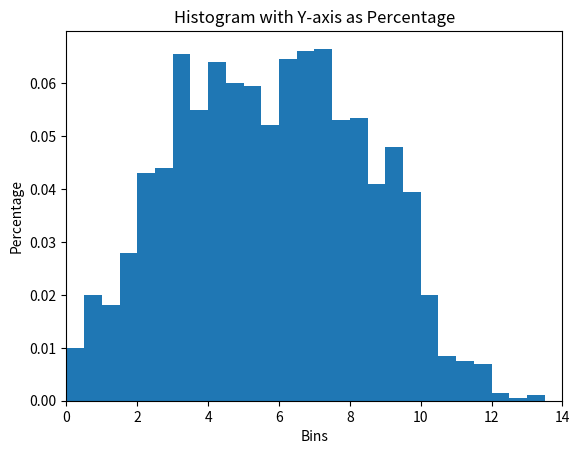

The script that saved this image:
import numpy as np
import matplotlib.pyplot as plt
import random
import math

class MarkovChain:
    def __init__(self):
        self.transition_matrix = {
            'A': {'A': 0.99, 'B': 0.005, 'C': 0.005},
            'B': {'A': 0.005, 'B': 0.99, 'C': 0.005},
            'C': {'A': 0.001, 'B': 0.004, 'C': 0.995}
        }
        sampleList = ['A','B','C']
        self.current_state = random.choices(sampleList, weights=(10, 10, 10), k=1)[0]


    def next_state(self):
        transition_probabilities = self.transition_matrix[self.current_state]
        next_state = random.choices(list(transition_probabilities.keys()), list(transition_probabilities.values()))[0]
        self.current_state = next_state
        return next_state
    def get_state(self):
        return self.current_state

    def set_transition(self, matrix):
        self.transition_matrix=matrix

# Usage example

# Set up the simulation parameters
box_size = 10
num_agents = 20
speed = 0.05*np.ones([num_agents,1])
noise = 0.005
radius = np.zeros(num_agents)
time = 100
const = 10
mc = []
colors = []
social = []
vradius = 1
current_frame = 0
for i in range(num_agents):
    mc.append(MarkovChain())
    colors.append('red')
    social.append(0.5 * np.random.rand() + 0.5) 
    
# Set up the initial positions and velocities of the agents
positions = np.random.uniform(size=(num_agents, 2)) * box_size
velocities = np.random.uniform(size=(num_agents, 2)) * speed
# Define a function to update the velocities of the agents
def update_velocities(positions, velocities, radius, speed, noise):
    # Compute the distances between all pairs of agents
    distances = np.linalg.norm(positions[:, np.newaxis] - positions, axis=2)
    
    # Find the indices of the neighbors within the specified radius
    neighbors=[]
    # Find the indices of the neighbors within the specified radius
    for i in range(num_agents):
       tempneigh = np.argwhere(distances<(radius[i]*social[i]))
       for j in tempneigh:
           if j[0]==i:
               neighbors.append(j)
    nearby = np.argwhere(distances < vradius)
    
    # Compute the average direction of the neighbors
    mean_direction = np.zeros((num_agents, 2))
    for i in range(num_agents):
        mystate = mc[i].get_state()
        school = 0
        swim = 0
        sleep = 0
        sum_direction = np.zeros(2)
        count = 0
        for j in neighbors:
            if j[0] == i:
                weight = abs(np.dot(positions[j[1]]-positions[j[0]],velocities[j[0]]))
                #sum_direction += weight * velocities[j[1]]
                #count += weight
                sum_direction += velocities[j[1]]*speed[j[1]]*weight
                count += speed[j[1]]*weight
        for j in nearby:
            if j[0] == i:
                state = mc[j[1]].get_state()
                if state == 'A':
                    school += 1
                elif state == 'B':
                    swim += 1
                else:
                    sleep += 1
        if school != 0 and swim !=0:
            matrix = {
                'A': {'A': 1-(0.005*(1+sleep))-.005*math.pow((swim/school),2), 'B': .005*math.pow((swim/school),2), 'C': 0.005*(1+sleep)},
                'B': {'A': .005*math.pow((school/swim),2), 'B': 1-(0.005*(1+sleep))-.005*math.pow((school/swim),2), 'C': 0.005*(1+sleep)},
                'C': {'A': (1/5)*(1-0.995*(sleep/(swim+school))), 'B': (4/5)*(1-0.995*(sleep/(swim+school))), 'C': 0.995*(sleep/(swim+school))}
            }
            mc[i].set_transition(matrix)
        elif school == 0 and swim !=0:
            matrix = {
                'A': {'A': 0.795-sleep*0.005-swim*0.05, 'B': .20+swim*.05, 'C': 0.005*(1+sleep)},
                'B': {'A': .001, 'B': .999-(0.005*(1+sleep)), 'C': 0.005*(1+sleep)},
                'C': {'A': (1/5)*(1-0.995*(sleep/(swim+school))), 'B': (4/5)*(1-0.995*(sleep/(swim+school))), 'C': 0.995*(sleep/(swim+school))}
            }
            mc[i].set_transition(matrix)
        elif school != 0 and swim ==0:
            matrix = {
                'A': {'A': 0.999-(0.005*(1+sleep)), 'B':0.001, 'C': 0.005*(1+sleep)},
                'B': {'A': .20+school*.05, 'B': 0.795-sleep*0.005-school*.05, 'C': 0.005*(1+sleep)},
                'C': {'A': (1/5)*(1-0.995*(sleep/(swim+school))), 'B': (4/5)*(1-0.995*(sleep/(swim+school))), 'C': 0.995*(sleep/(swim+school))}
            }
            mc[i].set_transition(matrix)
        else:
            matrix = {
                'A': {'A': 0.995-.0005*sleep, 'B': 0.005, 'C': 0.005*sleep},
                'B': {'A': 0.005, 'B': 0.995-0.005*sleep, 'C': 0.005*sleep},
                'C': {'A': 0.001, 'B': 0.004-(0.01*sleep/num_agents), 'C': 0.995+(0.01*sleep/num_agents)}
            }
            mc[i].set_transition(matrix)
        if count > 0:
            mean_direction[i] = sum_direction / count
    
    # Add some random noise to the direction
    noise_vector = np.random.normal(size=(num_agents, 2)) * noise
    
    # Normalize the direction and set the velocity of each agent
    norm = np.linalg.norm(mean_direction, axis=1)
    norm[norm == 0] = 1  # Avoid division by zero
    mean_direction /= norm[:, np.newaxis]
    for i in range(len(mean_direction)):
        if mean_direction[i][0] == 0 and mean_direction[i][1] == 0:
            velocities[i]+=noise_vector[i]
        else:
            velocities[i] = mean_direction[i] * speed[i] + noise_vector[i]
    normv = np.linalg.norm(velocities, axis=1)
    normv[normv == 0] = 1  # Avoid division by zero
    for i in range(num_agents):
        velocities[i] = velocities[i]/normv[i] * speed[i]
    #for i in range(num_agents):
        #sum_direction = np.zeros(2)
        #count = 0
        #for j in neighbors:
            #if j[0] == i:
                #weight = abs(np.dot(positions[j[1]]-positions[j[0]],velocities[j[0]])/speed)
                #sum_direction += weight * velocities[j[1]]
                #count += weight
        #if count > 0:
            #mean_direction[i] = sum_direction / count
        #if mean_direction[i][0] == 0 and mean_direction[i][1] == 0 :
            #mean_direction[i]=positions[i]
    
    # Add some random noise to the direction
    #noise_vector = np.random.normal(size=(num_agents, 2)) * noise
    #mean_direction += noise_vector
    
    # Normalize the direction and set the velocity of each agent
    #norm = np.linalg.norm(mean_direction, axis=1)
    #norm[norm == 0] = 1  # Avoid division by zero
    #mean_direction /= norm[:, np.newaxis]
    #for i in range(len(mean_direction)):
        #if mean_direction[i][0] == 0 and mean_direction[i][1] == 0:
            #velocities[i]=velocities[i]
        #else:
            #velocities[i] = mean_direction[i] * speed
    
    return velocities
# Run the simulation and display the results
fig, (ax1,ax2,ax3) = plt.subplots(1,3)
disthist = np.zeros((time, num_agents))
for i in range(time):
    # Update the velocities of the agents
    



    velocities = update_velocities(positions, velocities, radius, speed, noise)
    
    # Update the positions of the agents
    #print(colors)

    for j in range(num_agents):
        current_state = mc[j].next_state()
        #print(current_state)
        if current_state == 'A':
            speed[j] = 0.05
            colors[j] = 'black'
            noise = 0.005
            radius[j] = 4 * social[j]
            const = 8
        elif current_state == 'B':
            speed[j] = 0.05
            colors[j] = 'blue'
            noise = 0.005
            radius[j] = 0.25 * social[j]
            const = 12
        else:
            speed[j] = 0.005
            colors[j] = 'grey'
            noise = 0.0005
            radius[j] = 0
            const = 10
        a=10000; b=10000; c=10000; d=10000;
        if velocities[j][0]>0:
            a=(box_size-positions[j][0])/velocities[j][0]
        else:
            b=(0-positions[j][0])/velocities[j][0]

        if velocities[j][1]>0:
            c=(box_size-positions[j][1])/velocities[j][1]
        else:
            d=(0-positions[j][1])/velocities[j][1]
        #print(a,b,c,d)
        weight = 0
        if a<b and a<c and a<d:
            if a<0:
                a=0
            distance = a * speed[j] 
            #print(distance)
            disthist[i][j]=distance

            weight = math.exp(-const*distance/box_size)
            sample = [0, 1]
            randomval= random.choices(sample, weights=(weight, 1-weight), k=1)
            
            if randomval[0] == 0:
                veladj = np.random.normal(size=2) * noise
                velocities[j][0]=-1*velocities[j][0]+veladj[0]
                velocities[j][1]+=veladj[1]
        elif b<c and b<d:
            if b<0:
                b=0

            distance = b * speed[j]
            disthist[i][j]=distance

            weight = math.exp(-const*distance/box_size)
            sample = [0, 1]
            randomval= random.choices(sample, weights=(weight, 1-weight), k=1)
            if randomval[0] == 0:
                veladj = np.random.normal(size=2) * noise
                velocities[j][0]=-1*velocities[j][0]+veladj[0]
                velocities[j][1]+=veladj[1]
        elif c<d:
            if c<0:
                c=0
            distance = c * speed[j]
            
            disthist[i][j]=distance
            weight = math.exp(-const*distance/box_size)
            sample = [0, 1]
            randomval= random.choices(sample, weights=(weight, 1-weight), k=1)
            if randomval[0] == 0:
                veladj = np.random.normal(size=2) * noise
                velocities[j][1]=-1*velocities[j][1]+veladj[0]
                velocities[j][0]+=veladj[1]
        else:
            if d<0:
                d=0
            distance = d * speed[j]
            disthist[i][j]=distance
            weight = math.exp(-const*distance/box_size)
            sample = [0, 1]
            randomval= random.choices(sample, weights=(weight, 1-weight), k=1)
            if randomval[0] == 0:
                veladj = np.random.normal(size=2) * noise
                velocities[j][1]=-1*velocities[j][1]+veladj[0]
                velocities[j][0]+=veladj[1]
    
    positions += velocities
            
    #positions %= box_size
    cmap = plt.get_cmap('Blues')
    cols = cmap(social)
    # Plot the agents as arrows
    ax1.clear()
    ax1.quiver(positions[:, 0], positions[:, 1], velocities[:, 0], velocities[:, 1], color=cols,
              units='xy', scale=0.1, headwidth=10)
    ax1.set_xlim(0, box_size)
    ax1.set_ylim(0, box_size)
    # Calculate the histogram using numpy
    counts, bins = np.histogram(disthist[i], bins=[0,2,4,6,8,10,12])
    #print(disthist[i])
    # Convert counts to percentages
    total_data_points = len(disthist[i])
    percentages = (counts / total_data_points)
    ax2.clear()
    # Plot the histogram
    ax2.bar(bins[:-1], percentages, width=np.diff(bins), align='edge')

# Add labels and title
    ax2.set_xlabel('Bins')
    ax2.set_ylabel('Percentage')
    ax2.set_title('Histogram with Y-axis as Percentage')
    ax2.set_xlim(0, box_size+4)
    ax2.set_ylim(0,1)
    ax3.clear()
    plotnormx = []
    plotnormy = []
    for i in range(num_agents):
        plotnormx.append(0.5*velocities[i,0]/speed[i])
        plotnormy.append(0.5*velocities[i,1]/speed[i])
    ax3.quiver(positions[:, 0], positions[:, 1], plotnormx, plotnormy, color=colors,
              units='xy', scale=1, headwidth=10)
    ax3.set_xlim(0, box_size)
    ax3.set_ylim(0, box_size)
    plt.pause(0.0001)

#plt.show()
#plt.close()
#fig, ax = plt.subplots()
plt.show()
plt.close()
allbins = np.arange(0,14,0.5)
# Calculate the histogram using numpy
counts, bins = np.histogram(disthist.flatten(), bins= allbins)

# Convert counts to percentages
#print(disthist.flatten())
total_data_points = len(disthist.flatten())
percentages = (counts / total_data_points)

# Plot the histogram
plt.bar(bins[:-1], percentages, width=np.diff(bins), align='edge')

# Add labels and title
plt.xlabel('Bins')
plt.ylabel('Percentage')
plt.title('Histogram with Y-axis as Percentage')
plt.xlim(0, box_size+4)
plt.show()
